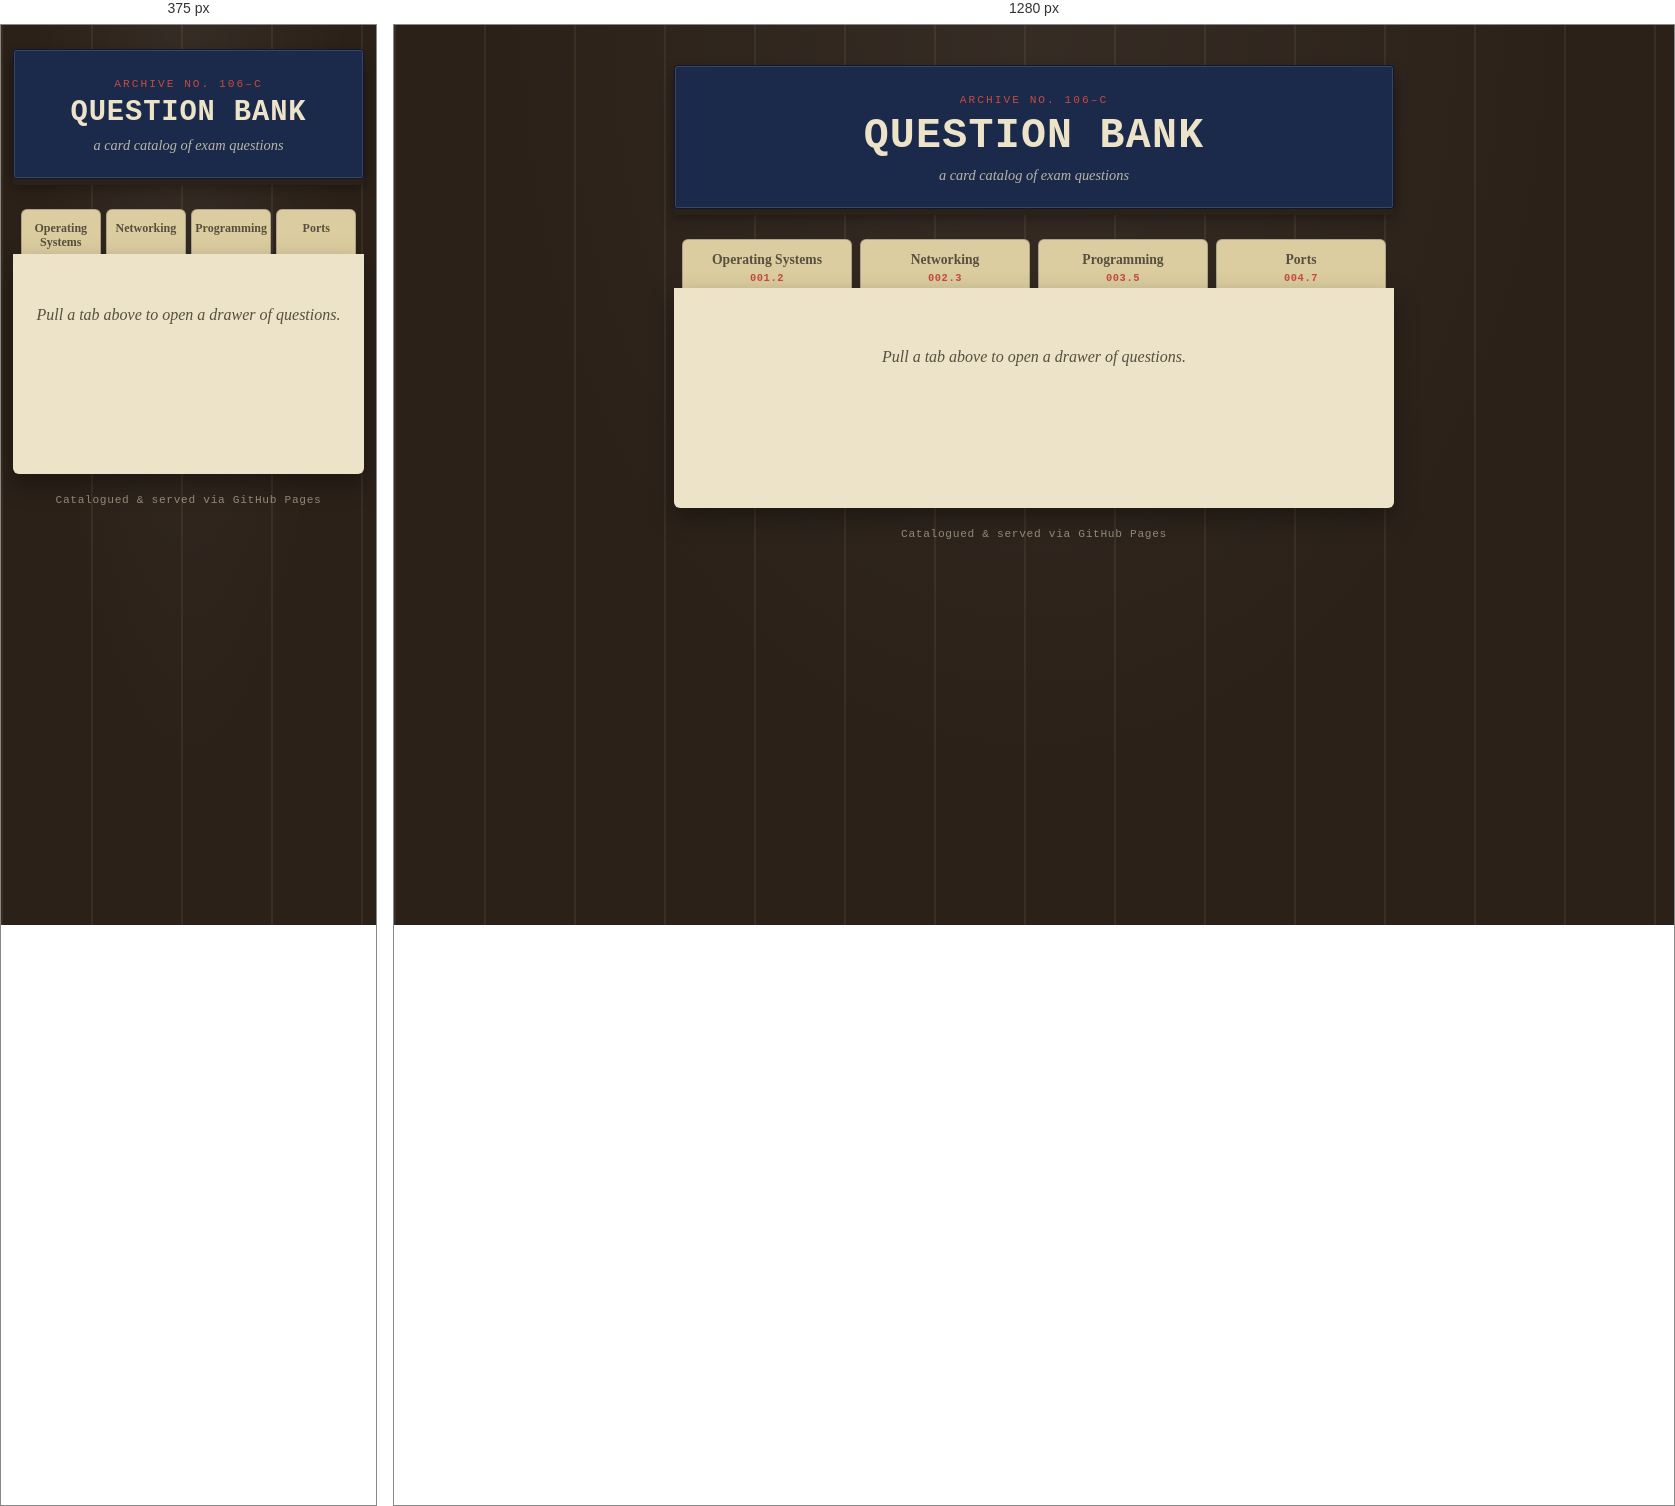
Rendered at 375 px and 1280 px, left to right.

<!-- file: index.html -->
<!DOCTYPE html>
<html lang="en">
<head>
    <meta charset="UTF-8">
    <meta name="viewport" content="width=device-width, initial-scale=1.0">
    <title>Question Bank</title>
    <link rel="preconnect" href="https://fonts.googleapis.com">
    <link rel="preconnect" href="https://fonts.gstatic.com" crossorigin>
    <link href="https://fonts.googleapis.com/css2?family=Special+Elite&family=Source+Serif+4:opsz,wght@8..60,400;8..60,600;8..60,700&family=Space+Mono:wght@400;700&display=swap" rel="stylesheet">
    <link rel="stylesheet" href="./styles.css">
</head>
<body>

    <div class="drawer-face">

        <header class="plate">
            <p class="plate-eyebrow">Archive No. 106&ndash;C</p>
            <h1>Question Bank</h1>
            <p class="plate-sub">a card catalog of exam questions</p>
        </header>

        <nav class="tabs" aria-label="Select a subject">
            <button class="subject-btn" data-subject="os" data-code="005.4">
                <span class="tab-label">Operating Systems</span>
                <span class="tab-code">001.2</span>
            </button>
            <button class="subject-btn" data-subject="network" data-code="004.6">
                <span class="tab-label">Networking</span>
                <span class="tab-code">002.3</span>
            </button>
            <button class="subject-btn" data-subject="programming" data-code="005.1">
                <span class="tab-label">Programming</span>
                <span class="tab-code">003.5</span>
            </button>
            <button class="subject-btn" data-subject="ports" data-code="006.2">
            <span class="tab-label">Ports</span>
            <span class="tab-code">004.7</span>
</button>
        </nav>

        <main class="drawer-body">
            <div id="question-container">
                <p class="placeholder">Pull a tab above to open a drawer of questions.</p>
            </div>
        </main>

        <footer class="ledger">
            <p>Catalogued &amp; served via GitHub Pages</p>
        </footer>

    </div>

    <script src="./scripts.js"></script>
</body>
</html>

/* @media block from styles.css */
@media (max-width: 600px) {
  body { padding: 1.5rem 0.75rem 3rem; }

  .tabs { gap: 0.35rem; }

  .tab-label { font-size: 0.75rem; }
  .tab-code { display: none; }

  .drawer-body { padding: 1.25rem 1rem 1.5rem; }

  .question { padding: 2rem 1.1rem 1.25rem; }
}